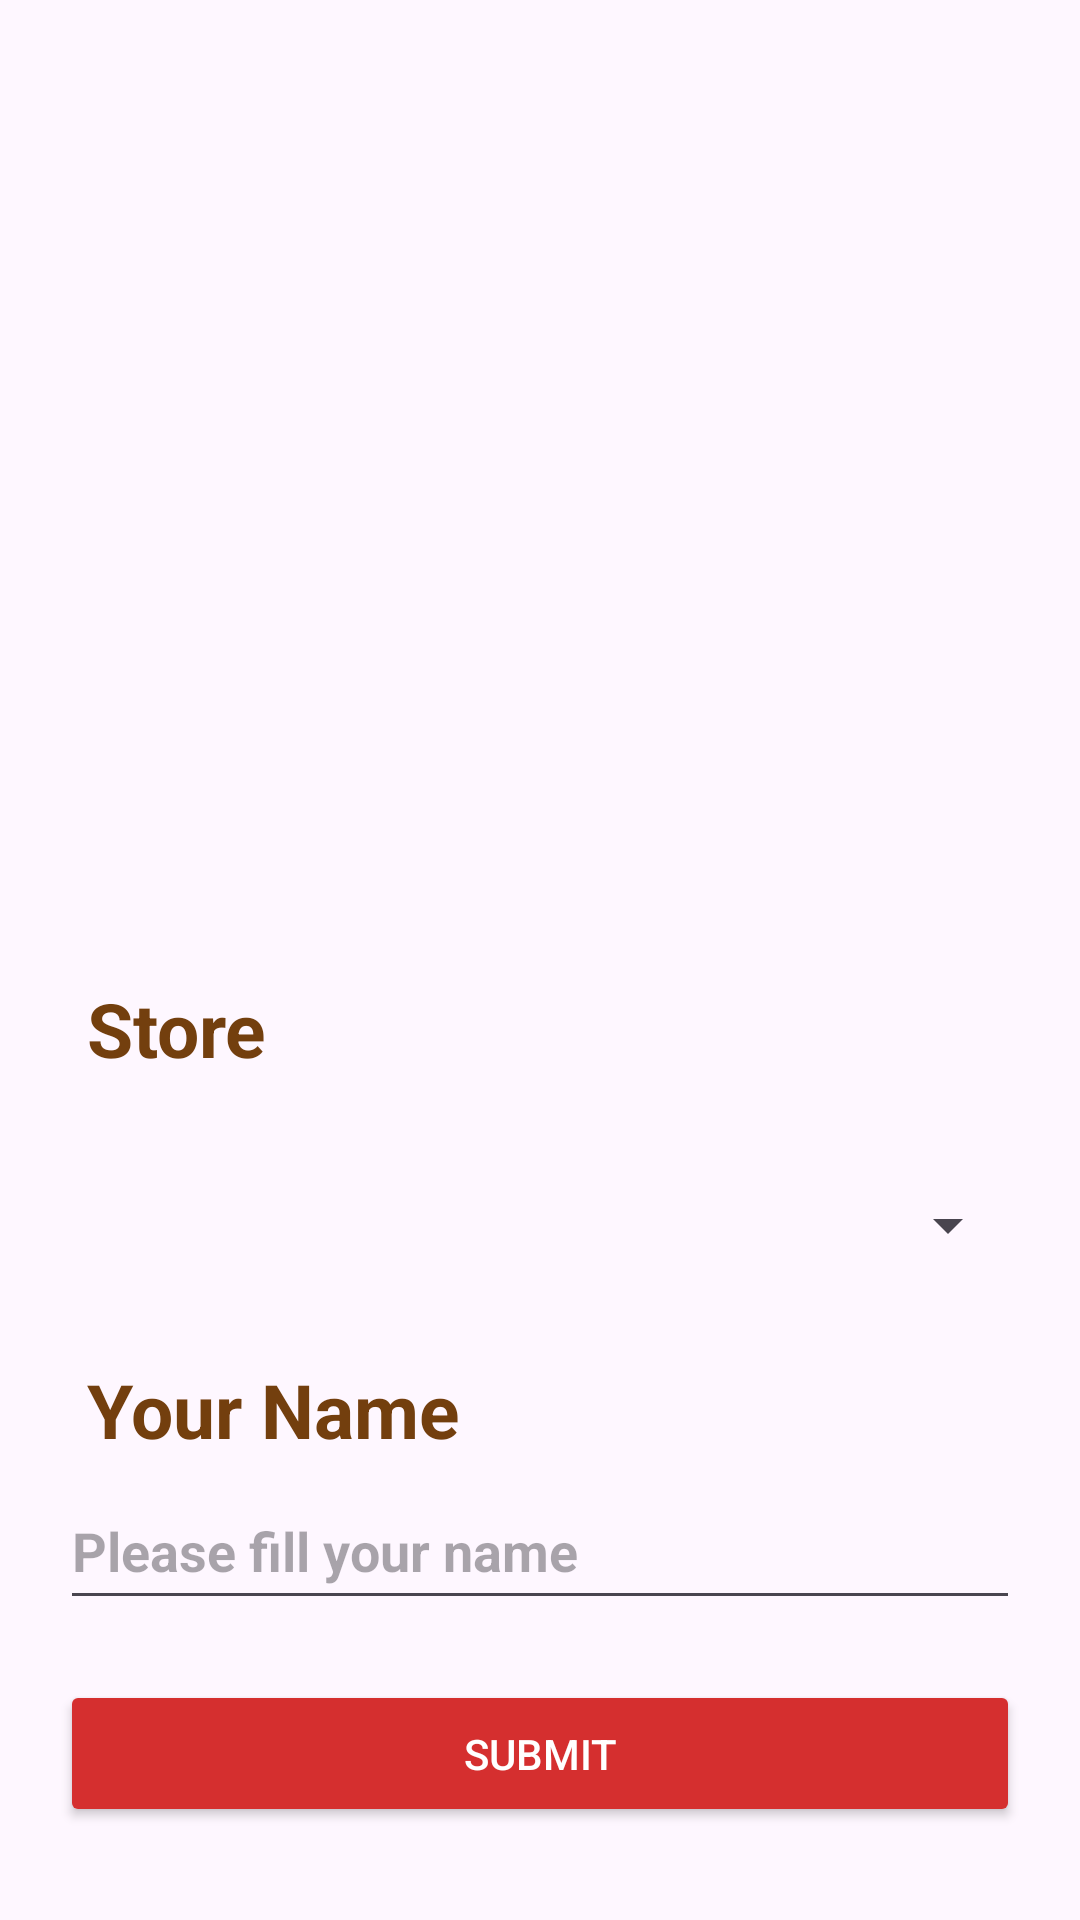

Reconstruct the res/layout file that produces this screen, plus the resources it refers to.
<!-- AndroidManifest.xml: application theme Theme.UTSPPAW -->
<!-- res/layout/activity_main.xml -->
<?xml version="1.0" encoding="utf-8"?>
<LinearLayout xmlns:android="http://schemas.android.com/apk/res/android"
    xmlns:app="http://schemas.android.com/apk/res-auto"
    xmlns:tools="http://schemas.android.com/tools"
    android:layout_width="match_parent"
    android:layout_height="match_parent"
    android:orientation="vertical"
    android:gravity="center_horizontal"
    tools:ignore="ExtraText">

    <ImageView
        android:id="@+id/myImageView"
        android:layout_width="200dp"
        android:layout_height="326dp"
        android:contentDescription="TODO"
        android:scaleType="fitCenter"
        android:src="@drawable/fizza_foto_1" />

    <TextView
        android:layout_width="78dp"
        android:layout_height="38dp"
        android:layout_gravity="left"
        android:text="Store"
        android:textColor="@color/coklat"
        android:layout_marginLeft="29dp"
        android:layout_marginBottom="20dp"
        android:textSize="25sp"
        android:textStyle="bold" />

    <Spinner
        android:id="@+id/store_location"
        android:layout_width="320dp"
        android:layout_height="49dp"
        android:outlineAmbientShadowColor="@color/black"
        android:layout_marginBottom="20dp"
        android:elevation="20dp"

        tools:ignore="DuplicateIds" />


    <TextView
        android:layout_width="130dp"
        android:layout_height="38dp"
        android:layout_gravity="left"
        android:text="Your Name"
        android:textColor="@color/coklat"
        android:layout_marginLeft="29dp"
        android:textSize="25sp"
        android:textStyle="bold" />

    <EditText
        android:id="@+id/user_id"
        android:layout_width="320dp"
        android:layout_height="49dp"
        android:textStyle="bold"
        android:layout_marginBottom="20dp"
        android:hint="Please fill your name" />

    <Button
        android:id="@+id/submitButton"
        android:layout_width="320dp"
        android:layout_height="49dp"
        android:backgroundTint="@color/red"
        android:text="Submit"
        android:textColor="#FFFFFF"
        app:cornerRadius="0dp" />

</LinearLayout>
<!-- resources referenced by this layout -->
<resources>
  <color name="black">#FF000000</color>
  <color name="coklat"> #733F0E </color>
  <color name="red">#D52F2F</color>
  <style name="Theme.UTSPPAW" parent="Base.Theme.UTSPPAW" />
  <style name="Base.Theme.UTSPPAW" parent="Theme.Material3.DayNight.NoActionBar">
          
          
      </style>
</resources>
